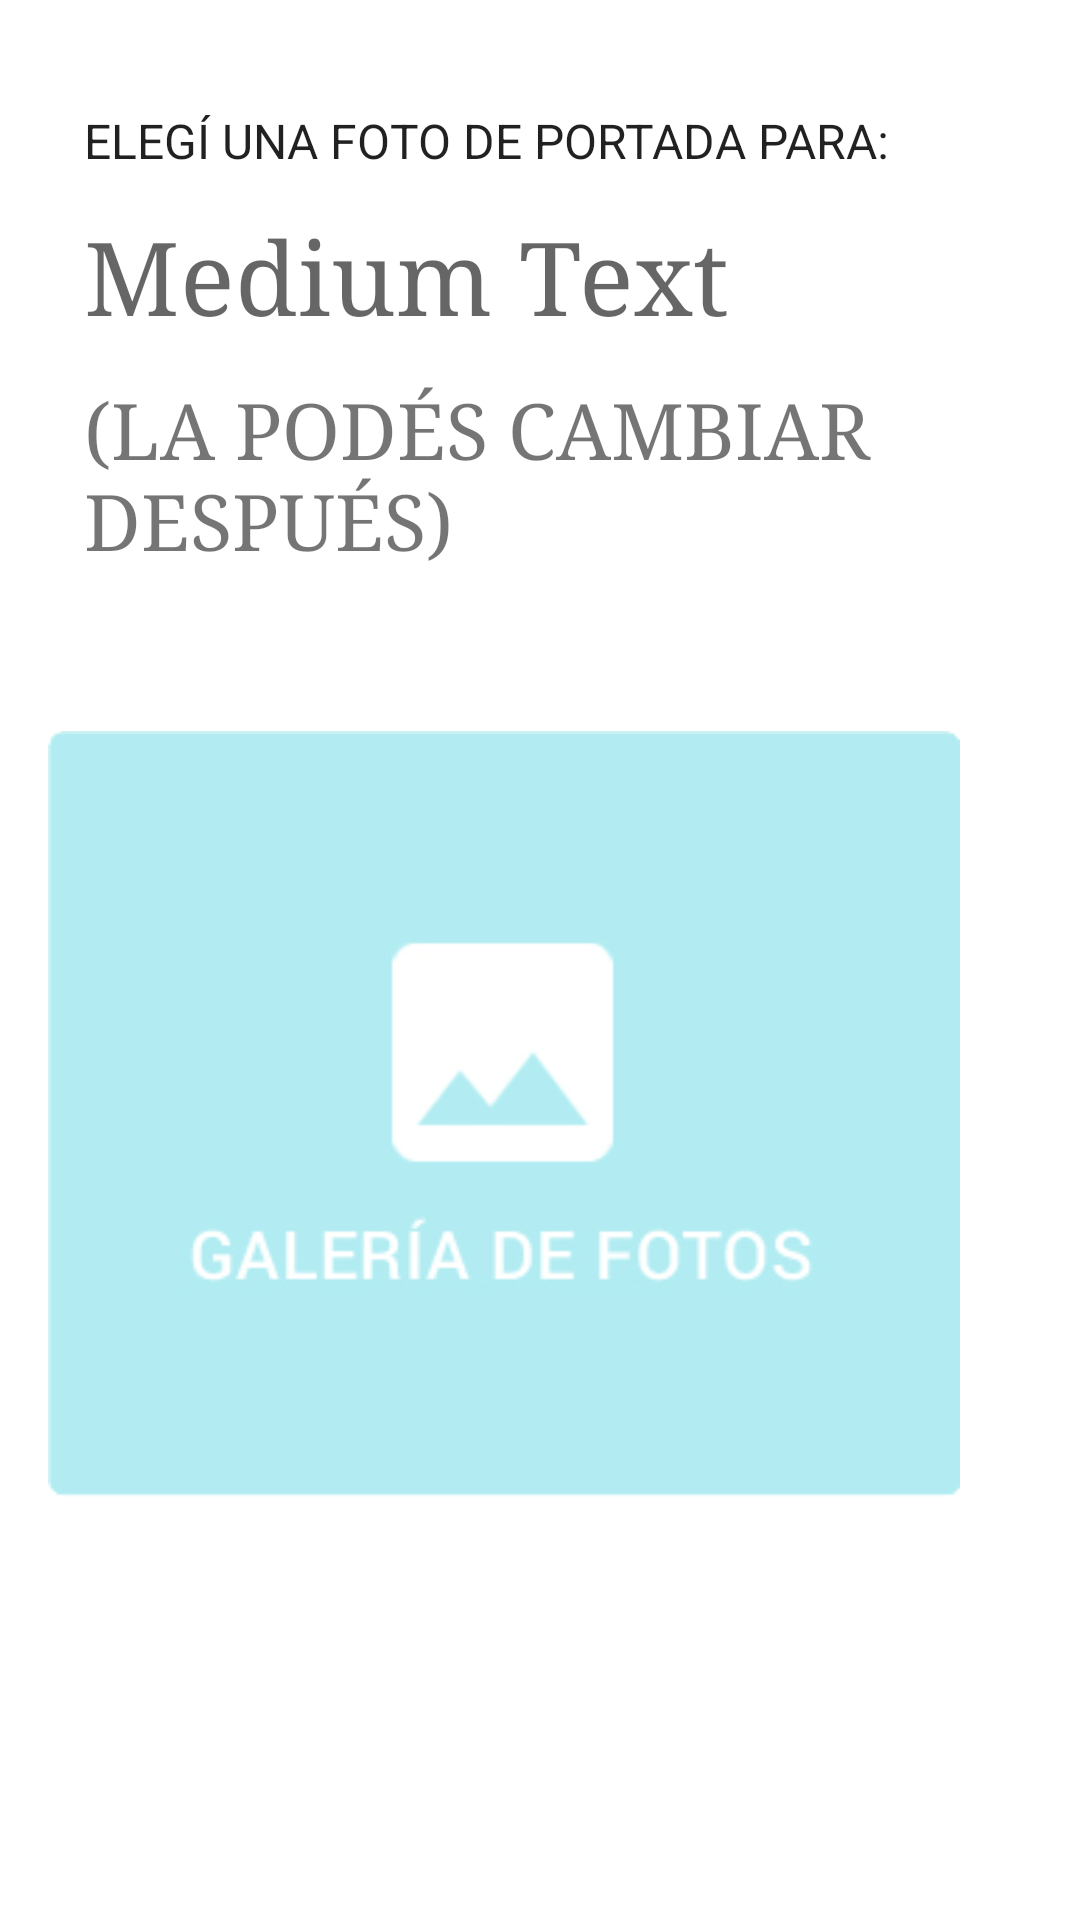

Write the Android layout XML for this screen, with the resource values it uses.
<!-- AndroidManifest.xml: application theme AppTheme -->
<!-- res/layout/fragment_take_picture.xml -->
<?xml version="1.0" encoding="utf-8"?>
<LinearLayout xmlns:android="http://schemas.android.com/apk/res/android"
    android:orientation="vertical" android:layout_width="match_parent"
    android:layout_height="match_parent"
    android:layout_gravity="center"
    style="@style/Panel.White">

    <LinearLayout
        android:layout_width="wrap_content"
        android:layout_height="wrap_content"
        android:orientation="vertical"
        android:layout_gravity="center">

    <TextView
        android:layout_width="wrap_content"
        android:layout_height="wrap_content"
        android:textAppearance="?android:attr/textAppearanceLarge"
        android:text="@string/cover_picture_title"
        android:layout_margin="@dimen/margin_medium"
        style="@style/Text"/>

    <TextView
        android:layout_width="wrap_content"
        android:layout_height="wrap_content"
        android:textAppearance="?android:attr/textAppearanceMedium"
        android:text="Medium Text"
        android:id="@+id/txt_patient_name"
        style="@style/Text.Body.Big"
        android:layout_marginLeft="@dimen/margin_medium"
        android:layout_marginBottom="@dimen/margin_medium"/>

    <TextView
        android:layout_width="wrap_content"
        android:layout_height="wrap_content"
        android:textAppearance="?android:attr/textAppearanceSmall"
        android:text="@string/you_can_change_title"
        android:layout_marginLeft="@dimen/margin_medium"
        style="@style/Text.Body.Medium"/>

        <LinearLayout
            android:orientation="horizontal"
            android:layout_width="wrap_content"
            android:layout_height="wrap_content"
            android:layout_gravity="center_horizontal"
            android:gravity="center_horizontal"
            android:layout_marginTop="@dimen/margin_xxlarge">

            <ImageView
                android:layout_width="wrap_content"
                android:layout_height="wrap_content"
                android:id="@+id/img_gallery"
                android:src="@drawable/photo_gallery"
                android:layout_margin="@dimen/margin_medium"
                android:onClick="clickPickPhotoFromGallery"/>

            <ImageView
                android:layout_width="wrap_content"
                android:layout_height="wrap_content"
                android:id="@+id/img_camera"
                android:src="@drawable/take_photo"
                android:layout_margin="@dimen/margin_medium"
                android:onClick="clickTakePhotoFromCamera"/>

        </LinearLayout>
    </LinearLayout>
</LinearLayout>
<!-- resources referenced by this layout -->
<resources>
  <dimen name="margin_medium">12dp</dimen>
  <dimen name="margin_xxlarge">32dp</dimen>
  <!-- drawable photo_gallery: png bitmap (drawable, 10968 bytes) -->
  <!-- drawable take_photo: jpg bitmap (drawable, 8372 bytes) -->
  <string name="cover_picture_title">ELEGÍ UNA FOTO DE PORTADA PARA:</string>
  <string name="you_can_change_title">(LA PODÉS CAMBIAR DESPUÉS)</string>
  <style name="Panel.White">
          <item name="android:background">@color/white</item>
      </style>
  <style name="Text">
          <item name="android:textSize">@dimen/font_size_body</item>
      </style>
  <style name="Text.Body.Big">
          <item name="android:textSize">@dimen/font_size_big</item>
          <item name="android:typeface">serif</item>
          
      </style>
  <style name="Text.Body.Medium">
          <item name="android:textSize">@dimen/font_size_medium</item>
          <item name="android:typeface">serif</item>
          
      </style>
  <style name="AppTheme" parent="Theme.AppCompat.Light.NoActionBar">
          
          <item name="windowActionBar">false</item>
      </style>
  <color name="white">#ffffff</color>
  <dimen name="font_size_body">16sp</dimen>
  <dimen name="font_size_big">34sp</dimen>
  <dimen name="font_size_medium">26sp</dimen>
</resources>
